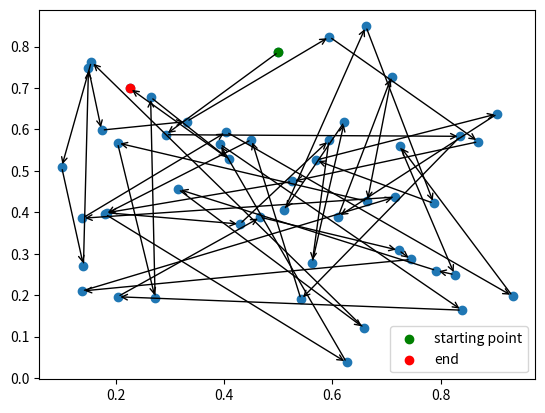

Python code for this plot:
import numpy as np
import matplotlib.pyplot as plt
fig, ax = plt.subplots()

a = np.array(np.random.beta(2,2,50))
b = np.array(np.random.beta(2,2,50))

plt.scatter(a,b)
plt.scatter(a[0],b[0], color="green", marker="o", label="starting point")
plt.scatter(a[-1],b[-1], color="red", marker="o", label="end")

for i in range(len(a) - 1):
    ax.annotate('', xy=(a[i + 1], b[i + 1]), xytext=(a[i], b[i]),arrowprops=dict(arrowstyle='->', lw=1))
ax.legend()
plt.show()